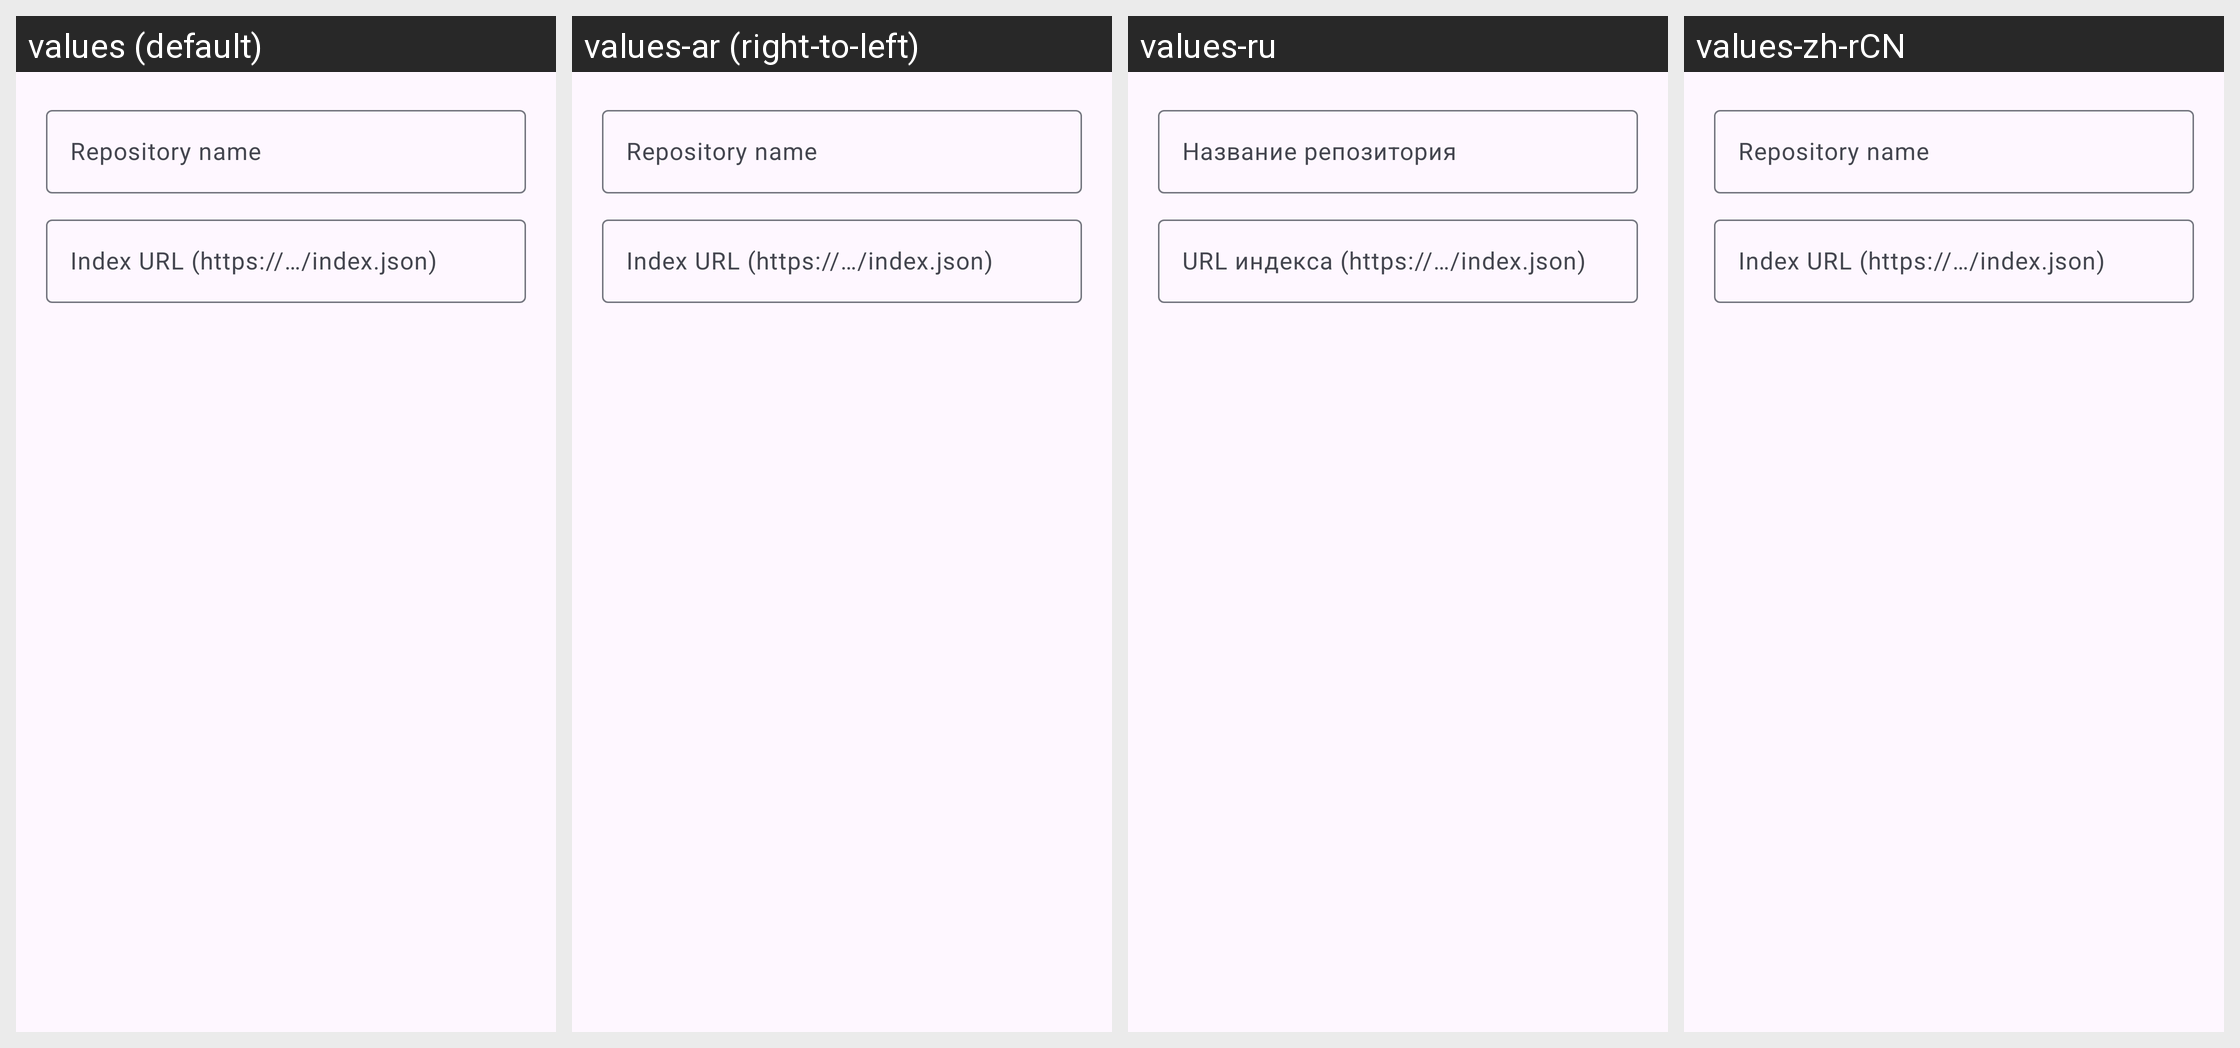

The Android screen above is rendered under several locales of the same app. Produce the string resources it draws, with the default and per-locale values.
Android screen res/layout/dialog_add_extension_repo.xml rendered under 4 locales, left to right: values (default), values-ar (right-to-left), values-ru, values-zh-rCN. Device: Nexus 5 (rendered at 1080×1920; each locale shown at half size, 540×960, under a caption strip naming it); theme Theme.Tsuki.
Other locales in the repository, not shown: values-be, values-bn, values-cs, values-de, values-el, values-es, values-et, values-fil, values-fr, values-hi, values-hr, values-hu, values-in, values-it, values-ja, values-kk, values-ko, values-lv, values-ms, values-ne, values-pl, values-pt, values-pt-rBR, values-sr, values-sv, values-ta, values-th, values-tr, values-uk, values-vi, values-zh-rTW.
Strings drawn on this screen, with the default value and each locale's value (text and hints the layout hard-codes, and strings that could not be matched under every locale, appear in the picture but are not listed):

ext_repo_name_hint
  values: Repository name
  values-ar: Repository name  [not translated; the default value is used]
  values-ru: Название репозитория
  values-zh-rCN: Repository name  [not translated; the default value is used]

ext_repo_url_hint
  values: Index URL (https://…/index.json)
  values-ar: Index URL (https://…/index.json)  [not translated; the default value is used]
  values-ru: URL индекса (https://…/index.json)
  values-zh-rCN: Index URL (https://…/index.json)  [not translated; the default value is used]
